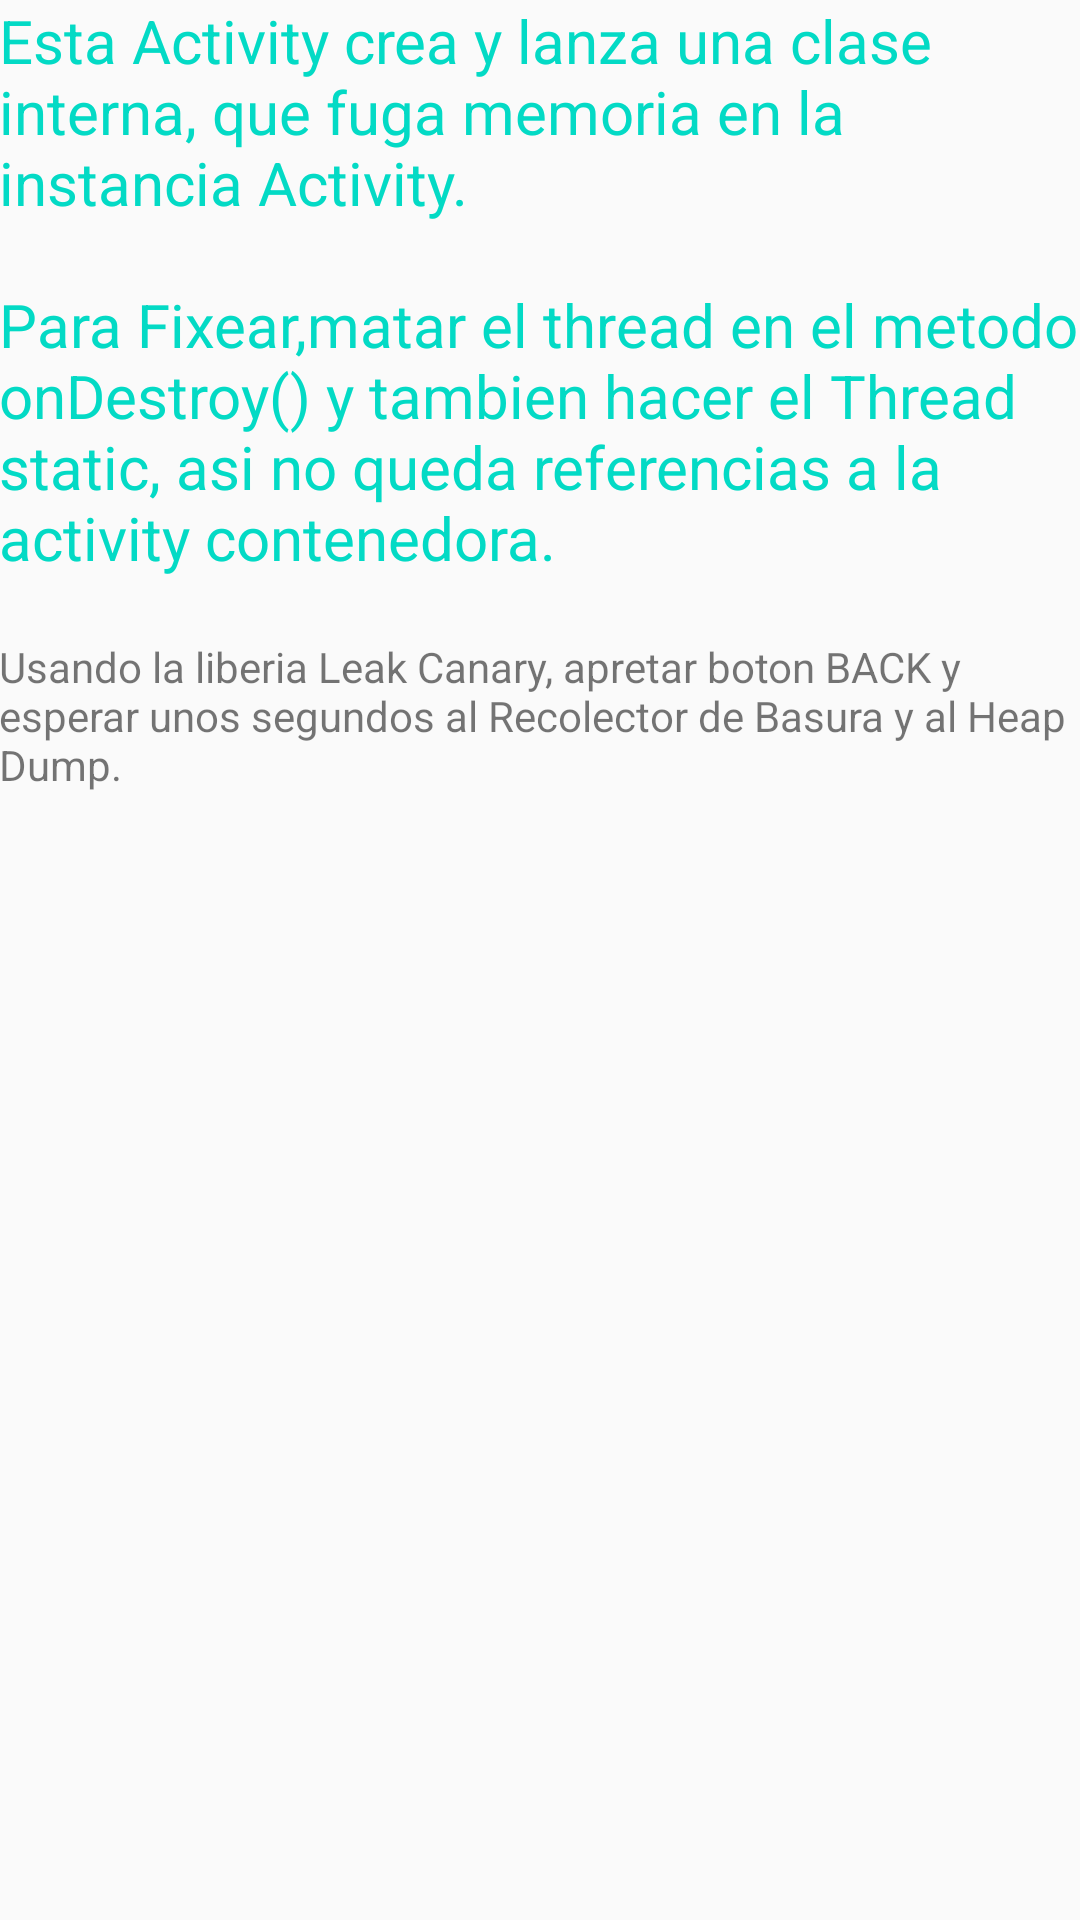

Reconstruct the res/layout file that produces this screen, plus the resources it refers to.
<!-- AndroidManifest.xml: application theme AppTheme -->
<!-- res/layout/leak_classic_thread.xml -->
<?xml version="1.0" encoding="utf-8"?>
<LinearLayout xmlns:android="http://schemas.android.com/apk/res/android"
    xmlns:tools="http://schemas.android.com/tools"
    android:id="@+id/activity_leak_to_runnable"
    android:layout_width="match_parent"
    android:layout_height="match_parent"
    android:orientation="vertical"
    android:paddingBottom="@dimen/activity_vertical_margin"
    android:paddingLeft="@dimen/activity_horizontal_margin"
    android:paddingRight="@dimen/activity_horizontal_margin"
    android:paddingTop="@dimen/activity_vertical_margin">

    <TextView
        android:layout_width="match_parent"
        android:layout_height="wrap_content"
        android:layout_marginBottom="20dp"
        android:textSize="20sp"
        android:text="@string/explicacion_runnable"
        android:textColor="@color/colorAccent" />

    <TextView
        android:layout_width="match_parent"
        android:layout_height="wrap_content"
        android:text="@string/instruction_check_for_leaks" />
</LinearLayout>
<!-- resources referenced by this layout -->
<resources>
  <color name="colorAccent">#03DAC5</color>
  <string name="explicacion_runnable">Esta Activity crea y lanza una clase interna, que fuga memoria en la instancia Activity.\n\nPara Fixear,matar el thread  en el metodo onDestroy() y tambien hacer el Thread static, asi no queda referencias a la activity contenedora.</string>
  <string name="instruction_check_for_leaks">Usando la liberia Leak Canary, apretar boton BACK y esperar unos segundos al Recolector de Basura y al Heap Dump.</string>
  <style name="AppTheme" parent="Theme.AppCompat.Light.DarkActionBar">
          
          <item name="colorPrimary">@color/colorPrimary</item>
          <item name="colorPrimaryDark">@color/colorPrimaryDark</item>
          <item name="colorAccent">@color/colorAccent</item>
          <item name="android:windowAnimationStyle">@style/CustomActivityAnimation</item>
      </style>
  <color name="colorPrimary">#6200EE</color>
  <color name="colorPrimaryDark">#3700B3</color>
  <style name="CustomActivityAnimation" parent="@android:style/Animation.Activity">
          <item name="android:activityOpenEnterAnimation">@anim/slide_in_right</item>
          <item name="android:activityOpenExitAnimation">@anim/slide_out_left</item>
          <item name="android:activityCloseEnterAnimation">@anim/slide_in_left</item>
          <item name="android:activityCloseExitAnimation">@anim/slide_out_right</item>
      </style>
</resources>
